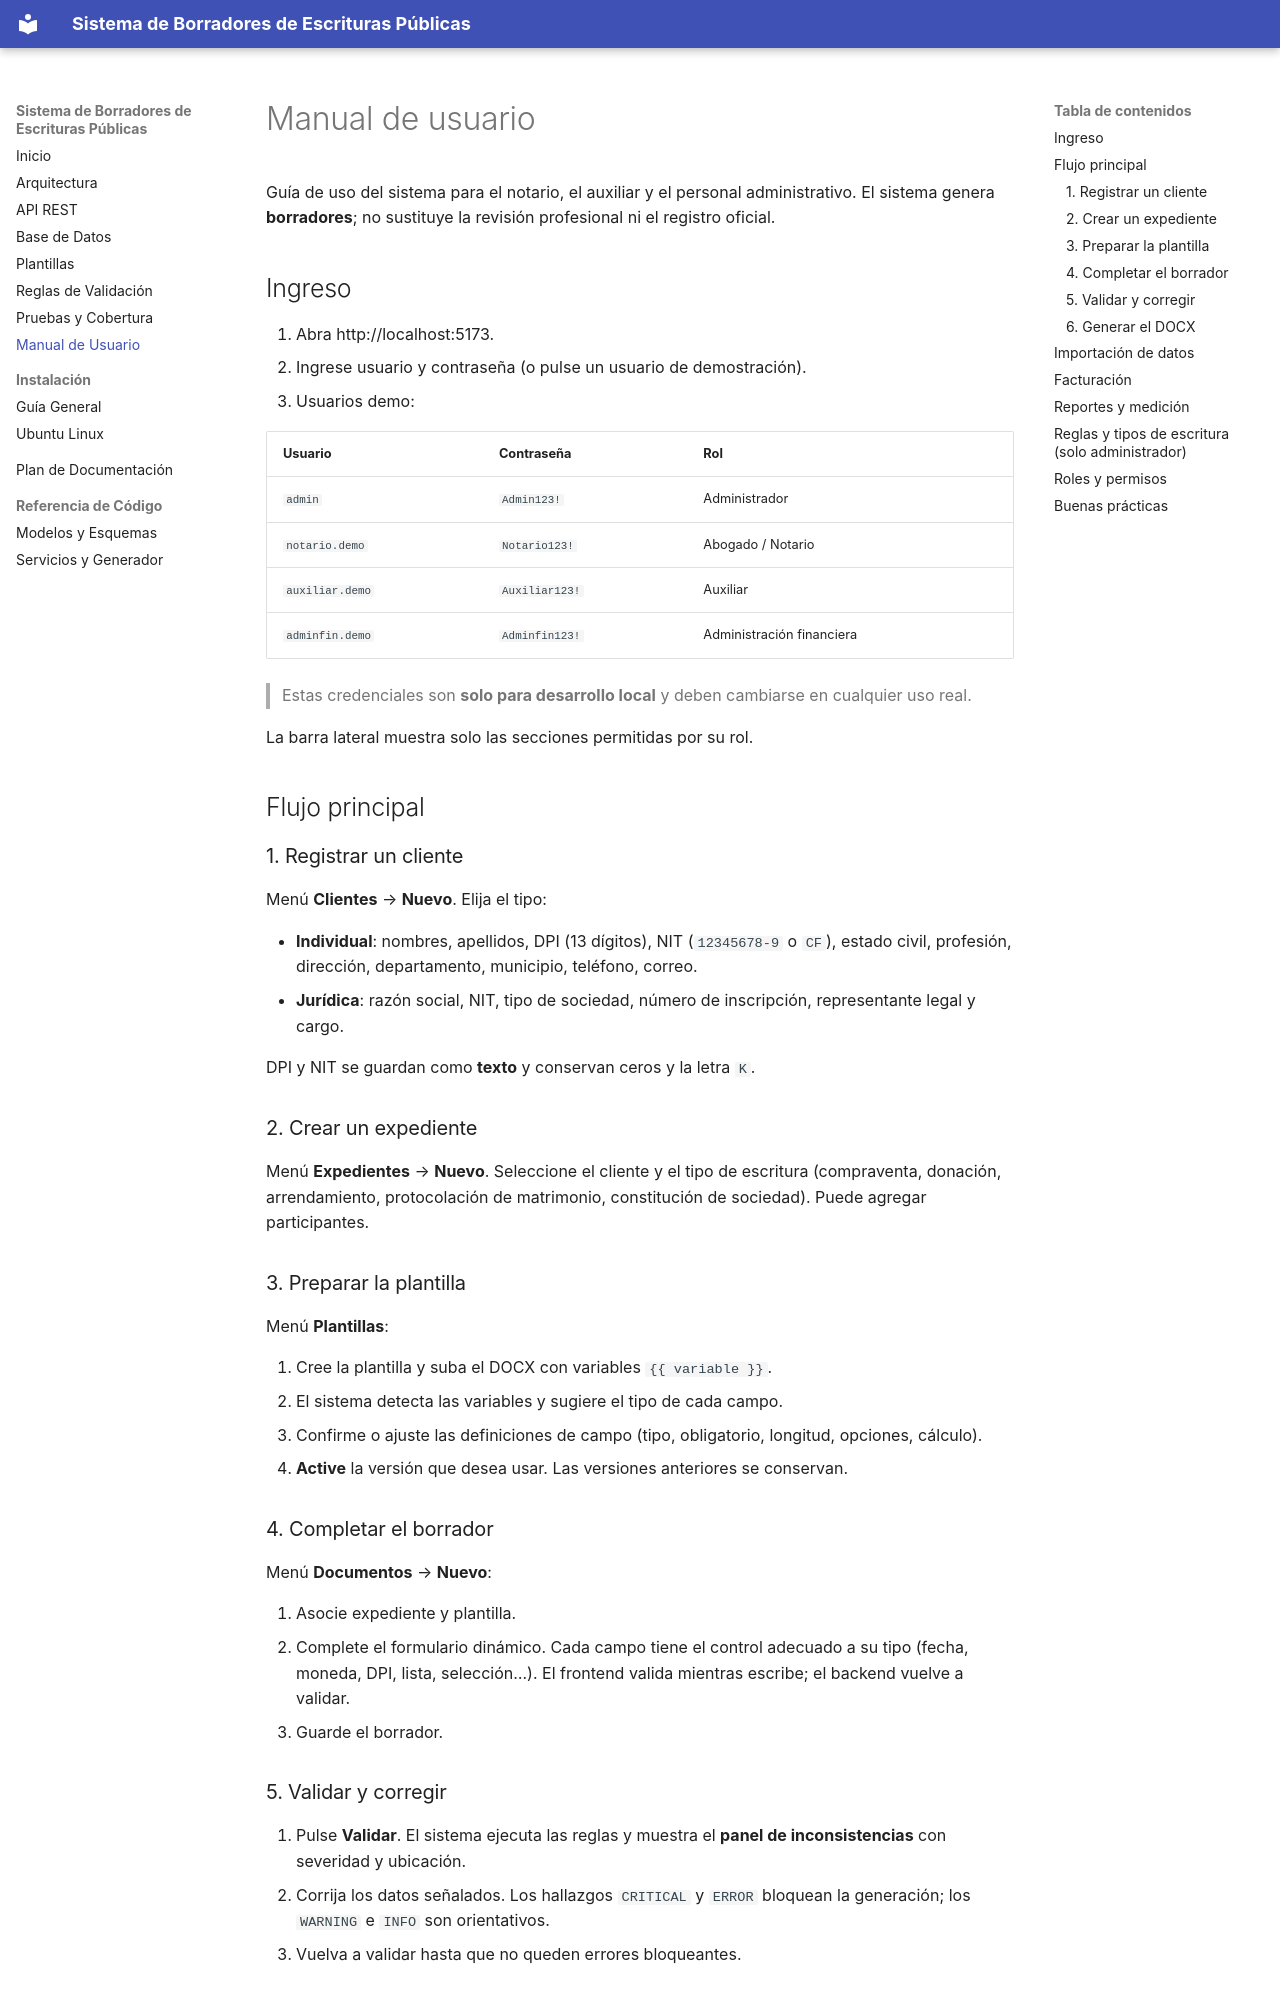

repository: MarcoTohom/minuta-guate · page: user-manual/index.html · generator: mkdocs

# Manual de usuario

Guía de uso del sistema para el notario, el auxiliar y el personal administrativo.
El sistema genera **borradores**; no sustituye la revisión profesional ni el
registro oficial.

## Ingreso

1. Abra http://localhost:5173.
2. Ingrese usuario y contraseña (o pulse un usuario de demostración).
3. Usuarios demo:

| Usuario | Contraseña | Rol |
| --- | --- | --- |
| `admin` | `Admin123!` | Administrador |
| `notario.demo` | `Notario123!` | Abogado / Notario |
| `auxiliar.demo` | `Auxiliar123!` | Auxiliar |
| `adminfin.demo` | `Adminfin123!` | Administración financiera |

> Estas credenciales son **solo para desarrollo local** y deben cambiarse en
> cualquier uso real.

La barra lateral muestra solo las secciones permitidas por su rol.

## Flujo principal

### 1. Registrar un cliente

Menú **Clientes** → **Nuevo**. Elija el tipo:

- **Individual**: nombres, apellidos, DPI (13 dígitos), NIT (`12345678-9` o `CF`),
  estado civil, profesión, dirección, departamento, municipio, teléfono, correo.
- **Jurídica**: razón social, NIT, tipo de sociedad, número de inscripción,
  representante legal y cargo.

DPI y NIT se guardan como **texto** y conservan ceros y la letra `K`.

### 2. Crear un expediente

Menú **Expedientes** → **Nuevo**. Seleccione el cliente y el tipo de escritura
(compraventa, donación, arrendamiento, protocolación de matrimonio, constitución
de sociedad). Puede agregar participantes.

### 3. Preparar la plantilla

Menú **Plantillas**:

1. Cree la plantilla y suba el DOCX con variables `{{ variable }}`.
2. El sistema detecta las variables y sugiere el tipo de cada campo.
3. Confirme o ajuste las definiciones de campo (tipo, obligatorio, longitud,
   opciones, cálculo).
4. **Active** la versión que desea usar. Las versiones anteriores se conservan.

### 4. Completar el borrador

Menú **Documentos** → **Nuevo**:

1. Asocie expediente y plantilla.
2. Complete el formulario dinámico. Cada campo tiene el control adecuado a su
   tipo (fecha, moneda, DPI, lista, selección…). El frontend valida mientras
   escribe; el backend vuelve a validar.
3. Guarde el borrador.

### 5. Validar y corregir

1. Pulse **Validar**. El sistema ejecuta las reglas y muestra el **panel de
   inconsistencias** con severidad y ubicación.
2. Corrija los datos señalados. Los hallazgos `CRITICAL` y `ERROR` bloquean la
   generación; los `WARNING` e `INFO` son orientativos.
3. Vuelva a validar hasta que no queden errores bloqueantes.
